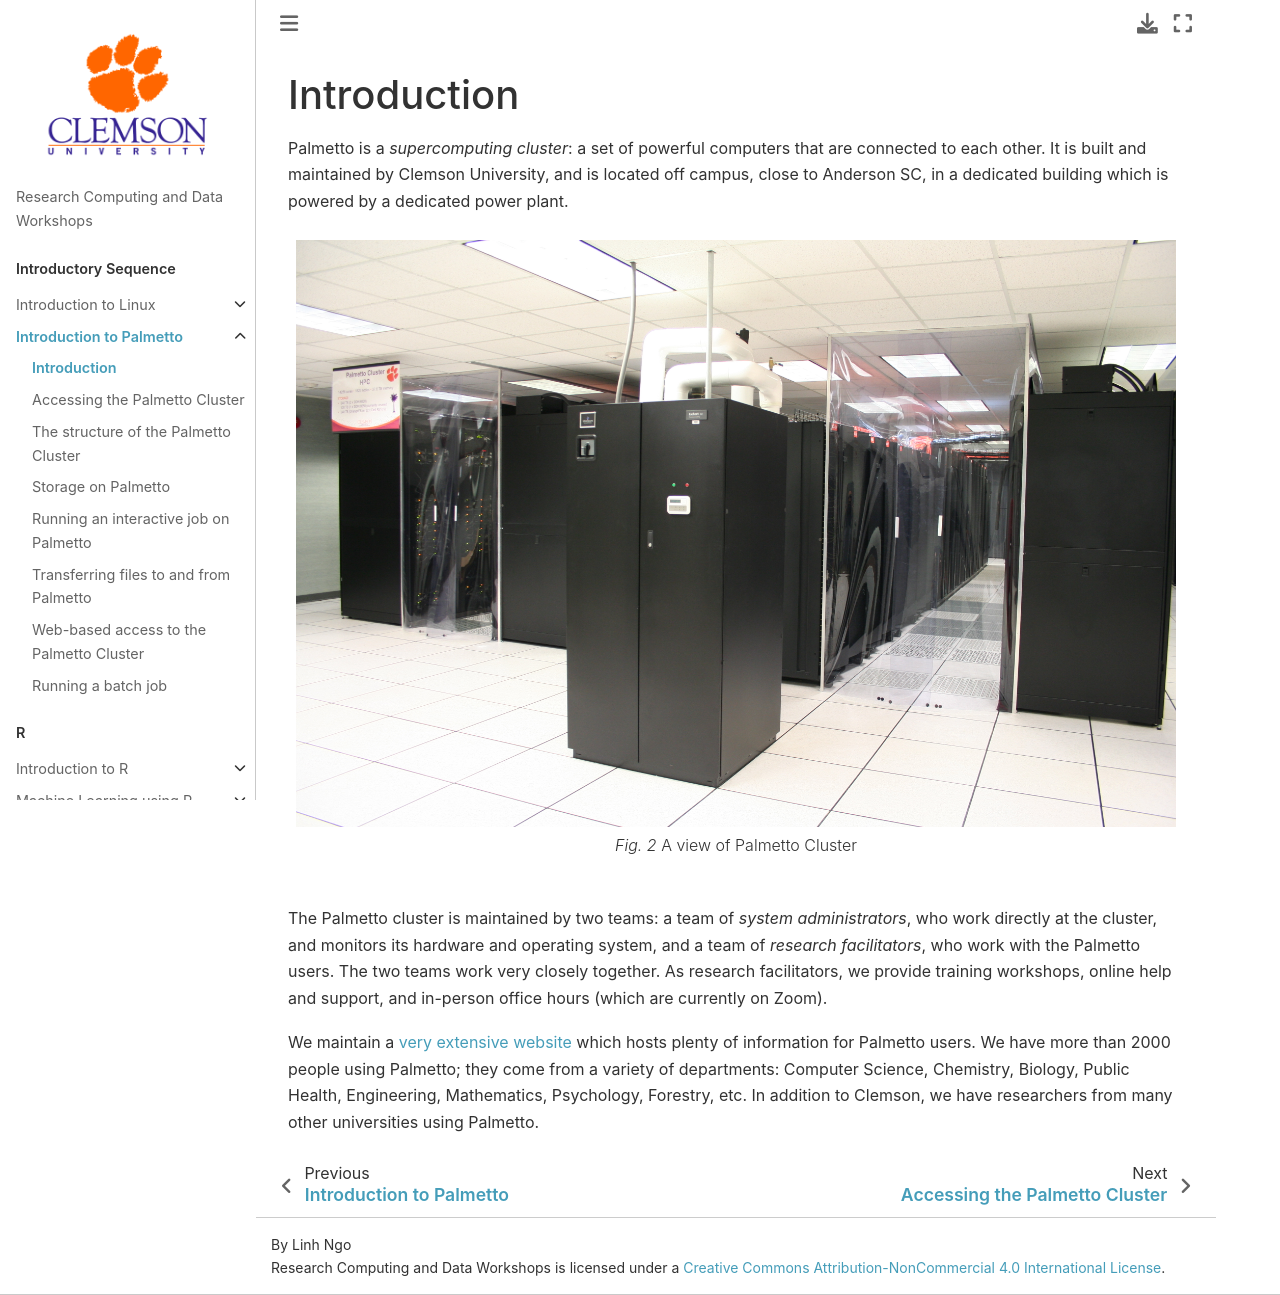

repository: clemsonciti/rcde_workshops · page: intro_palmetto/01-introduction.html · generator: jekyll

# Introduction

Palmetto is a *supercomputing cluster*: a set of powerful computers that are connected to each other. It is built and maintained by Clemson University, and is located off campus, close to Anderson SC, in a dedicated building which is powered by a dedicated power plant.

:::{figure} ../fig/intro_palmetto/01-palmetto-front-view.png
A view of Palmetto Cluster
:::

The Palmetto cluster is maintained by two teams: a team of *system administrators*, who work directly at the cluster, and monitors its hardware and operating system, and a team of *research facilitators*, who work with the Palmetto users. The two teams work very closely together. As research facilitators, we provide training workshops, online help and support, and in-person office hours (which are currently on Zoom).


We maintain a [very extensive website](https://www.palmetto.clemson.edu/palmetto/) which hosts plenty of information for Palmetto users. We have more than 2000 people using Palmetto; they come from a variety of departments: Computer Science, Chemistry, Biology, Public Health, Engineering, Mathematics, Psychology, Forestry, etc. In addition to Clemson, we have researchers from many other universities using Palmetto.
